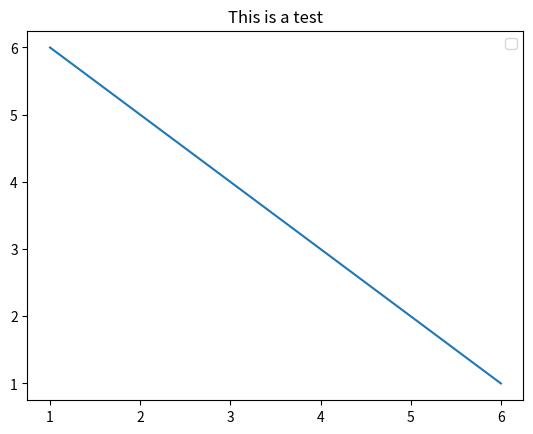

The matplotlib source for this figure:
# T R A I N _ F U N C T I O N 
def greet(name):
    print('Hello', name)
    return

def add_numbers(num1, num2):
    sum = num1 + num2
    print("Sum", sum)
    return 

def get_full_name(first_name, last_name):
    full_name = first_name + ' ' + last_name
    print('The full name is: ', full_name)
    return 


import matplotlib.pyplot as plt
import numpy as np

x_achse = [1,2,3,4,5,6]
y_achse = [6,5,4,3,2,1]

def create_lineplot(x = int ,y = int ,title_for_plot = str):
    plt.plot(x,y)
    plt.title(title_for_plot)
    plt.legend()
    plt.show()

create_lineplot(x_achse, y_achse, 'This is a test')


